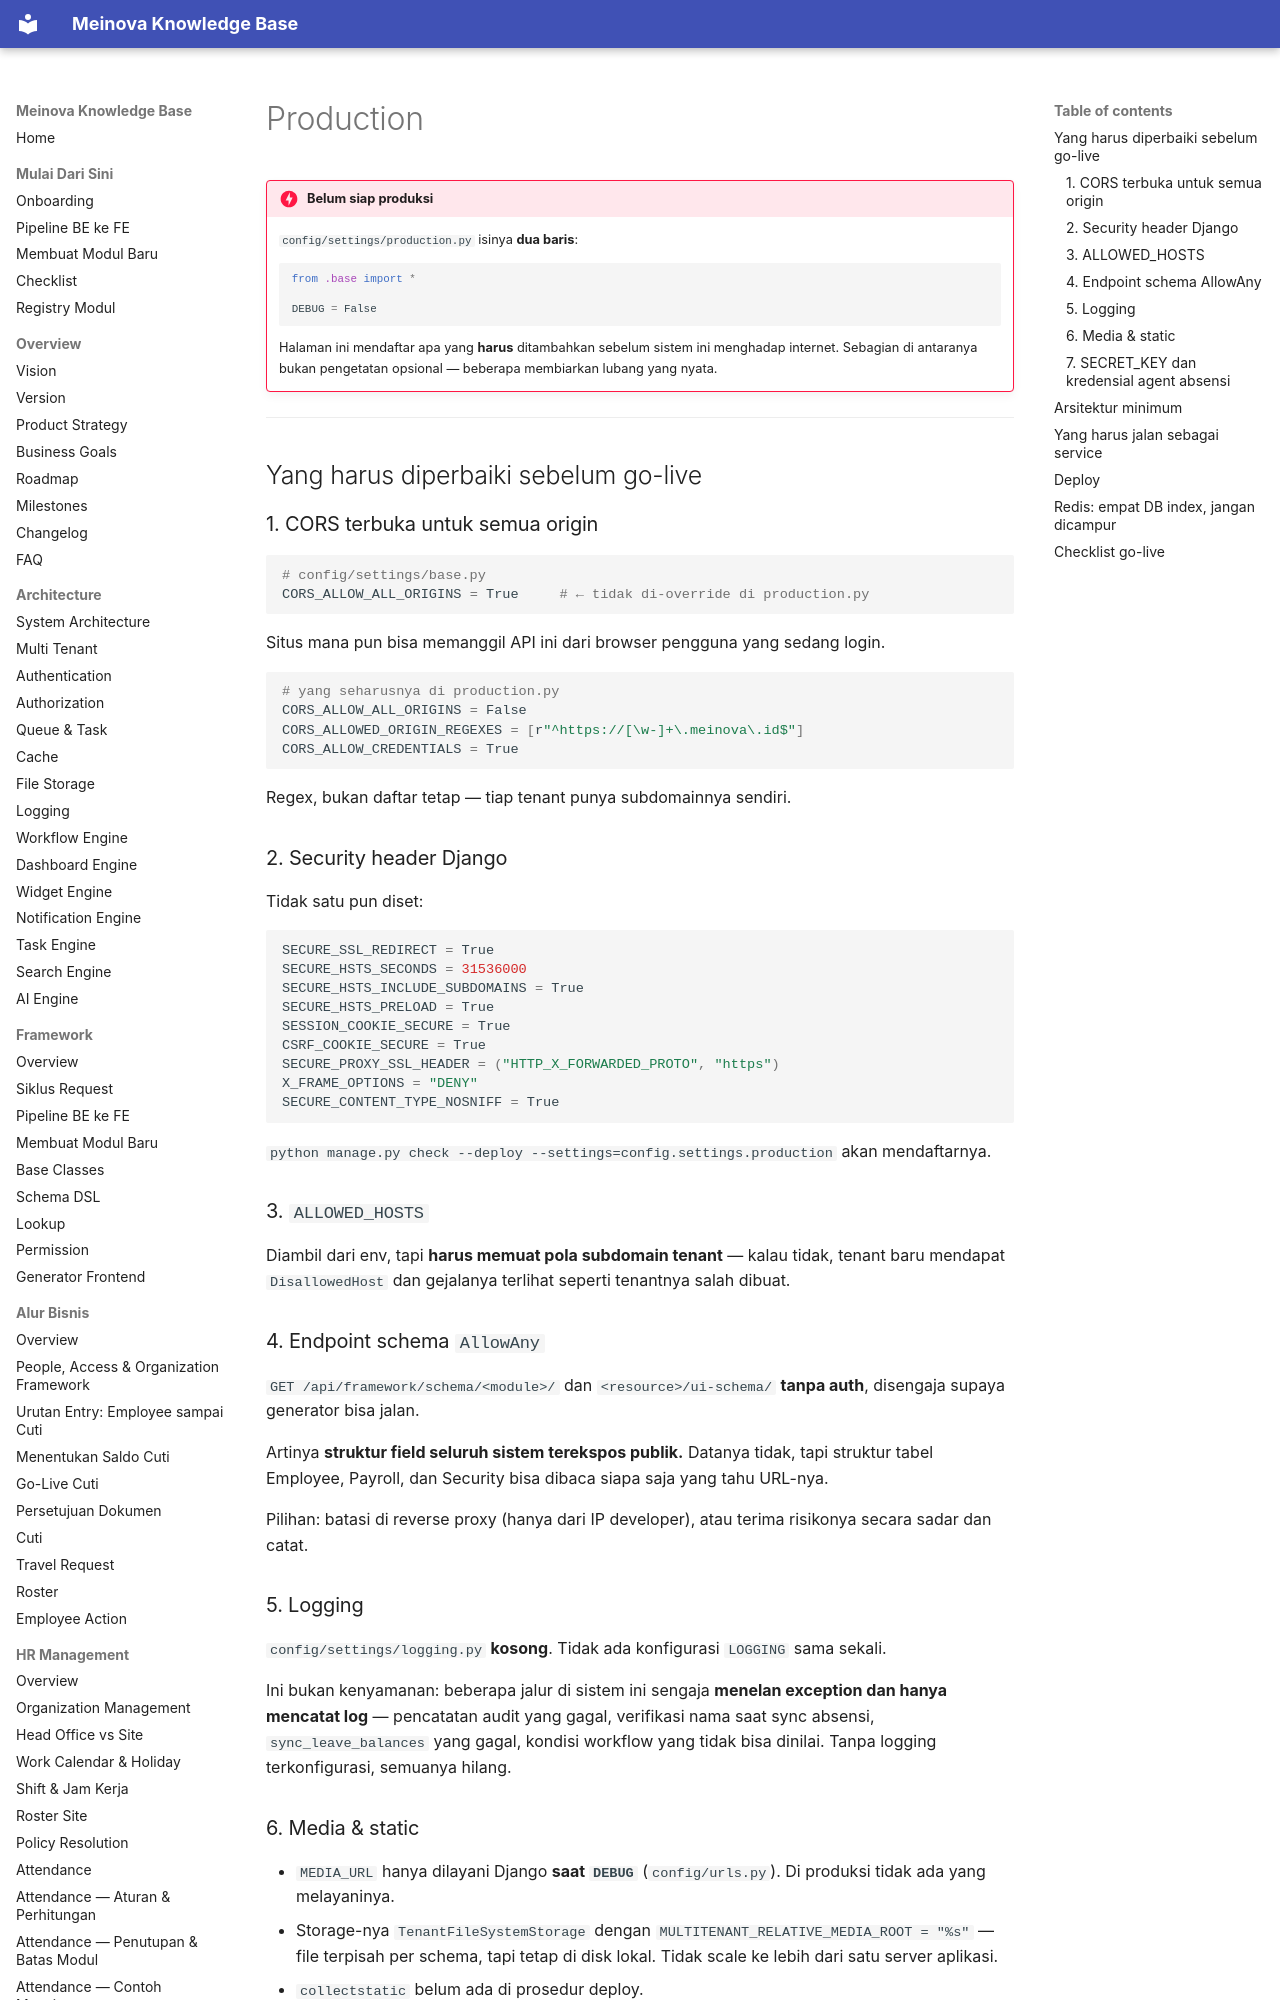

repository: 21bria/meinova-erp-api · page: 07-deployment/Production/index.html · generator: mkdocs

# Production

!!! danger "Belum siap produksi"
    `config/settings/production.py` isinya **dua baris**:

    ```python
    from .base import *

    DEBUG = False
    ```

    Halaman ini mendaftar apa yang **harus** ditambahkan sebelum sistem ini menghadap internet. Sebagian di antaranya bukan pengetatan opsional — beberapa membiarkan lubang yang nyata.

---

## Yang harus diperbaiki sebelum go-live

### 1. CORS terbuka untuk semua origin

```python
# config/settings/base.py
CORS_ALLOW_ALL_ORIGINS = True     # ← tidak di-override di production.py
```

Situs mana pun bisa memanggil API ini dari browser pengguna yang sedang login.

```python
# yang seharusnya di production.py
CORS_ALLOW_ALL_ORIGINS = False
CORS_ALLOWED_ORIGIN_REGEXES = [r"^https://[\w-]+\.meinova\.id$"]
CORS_ALLOW_CREDENTIALS = True
```

Regex, bukan daftar tetap — tiap tenant punya subdomainnya sendiri.

### 2. Security header Django

Tidak satu pun diset:

```python
SECURE_SSL_REDIRECT = True
SECURE_HSTS_SECONDS = 31536000
SECURE_HSTS_INCLUDE_SUBDOMAINS = True
SECURE_HSTS_PRELOAD = True
SESSION_COOKIE_SECURE = True
CSRF_COOKIE_SECURE = True
SECURE_PROXY_SSL_HEADER = ("HTTP_X_FORWARDED_PROTO", "https")
X_FRAME_OPTIONS = "DENY"
SECURE_CONTENT_TYPE_NOSNIFF = True
```

`python manage.py check --deploy --settings=config.settings.production` akan mendaftarnya.

### 3. `ALLOWED_HOSTS`

Diambil dari env, tapi **harus memuat pola subdomain tenant** — kalau tidak, tenant baru mendapat `DisallowedHost` dan gejalanya terlihat seperti tenantnya salah dibuat.

### 4. Endpoint schema `AllowAny`

`GET /api/framework/schema/<module>/` dan `<resource>/ui-schema/` **tanpa auth**, disengaja supaya generator bisa jalan.

Artinya **struktur field seluruh sistem terekspos publik.** Datanya tidak, tapi struktur tabel Employee, Payroll, dan Security bisa dibaca siapa saja yang tahu URL-nya.

Pilihan: batasi di reverse proxy (hanya dari IP developer), atau terima risikonya secara sadar dan catat.

### 5. Logging

`config/settings/logging.py` **kosong**. Tidak ada konfigurasi `LOGGING` sama sekali.

Ini bukan kenyamanan: beberapa jalur di sistem ini sengaja **menelan exception dan hanya mencatat log** — pencatatan audit yang gagal, verifikasi nama saat sync absensi, `sync_leave_balances` yang gagal, kondisi workflow yang tidak bisa dinilai. Tanpa logging terkonfigurasi, semuanya hilang.
